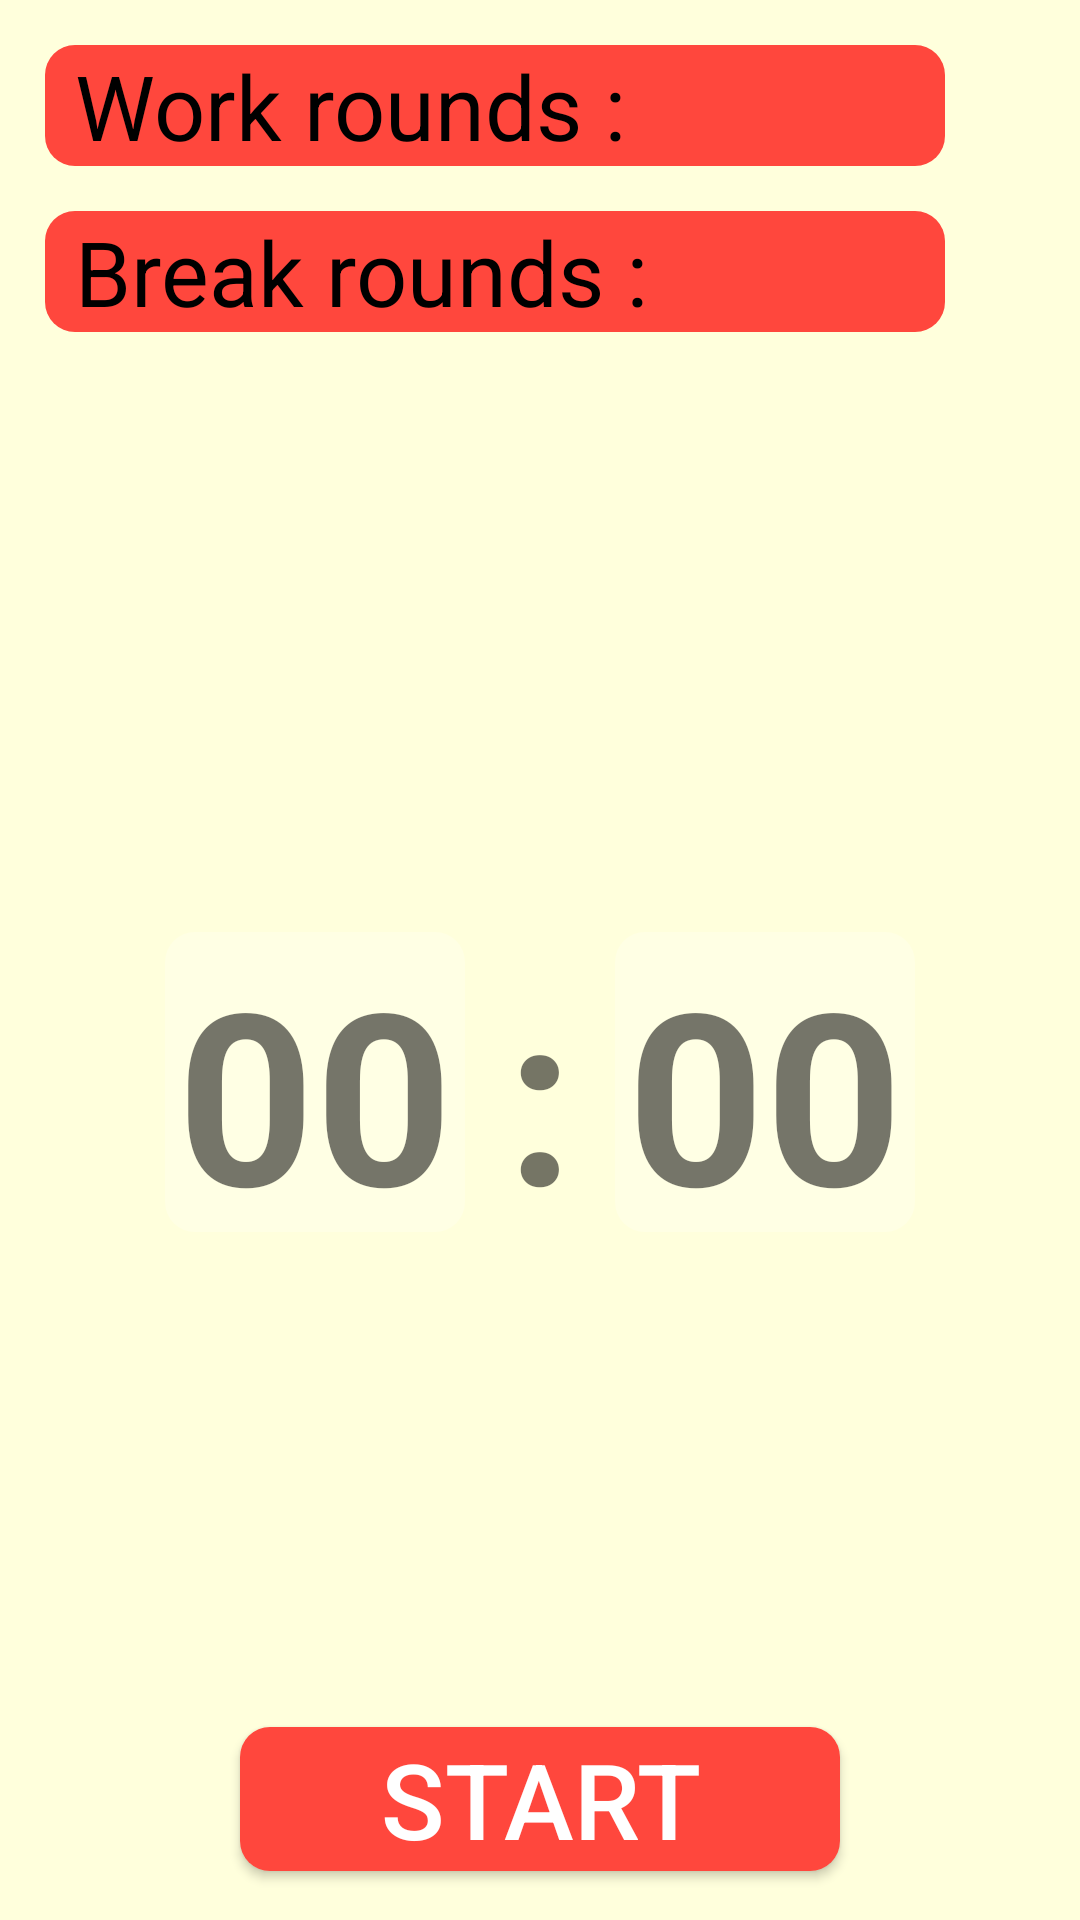

Android layout source for this screen:
<!-- AndroidManifest.xml: application theme Theme.Pomodoro -->
<!-- res/layout/activity_main.xml -->
<?xml version="1.0" encoding="utf-8"?>
<androidx.constraintlayout.widget.ConstraintLayout xmlns:android="http://schemas.android.com/apk/res/android"
    xmlns:app="http://schemas.android.com/apk/res-auto"
    xmlns:tools="http://schemas.android.com/tools"
    android:layout_width="match_parent"
    android:layout_height="match_parent"
    tools:context=".MainActivity">

    <androidx.constraintlayout.widget.ConstraintLayout
        android:id="@+id/holderItem1"
        style="@style/HolderBox"
        android:layout_width="300dp"
        android:background="@drawable/rounded_corners"
        app:layout_constraintStart_toStartOf="parent"
        app:layout_constraintTop_toTopOf="parent">

        <TextView
            android:id="@+id/workRounds"
            style="@style/Text_InBox"
            android:text="@string/cst_work_rounds"
            app:layout_constraintStart_toStartOf="@+id/holderItem1"
            app:layout_constraintTop_toTopOf="@id/holderItem1"
            android:textSize="30sp"/>
    </androidx.constraintlayout.widget.ConstraintLayout>

    <androidx.constraintlayout.widget.ConstraintLayout
        android:id="@+id/holderBox2"
        style="@style/HolderBox"
        android:layout_width="300dp"
        android:background="@drawable/rounded_corners"
        app:layout_constraintStart_toStartOf="parent"
        app:layout_constraintTop_toBottomOf="@id/holderItem1">

        <TextView
            android:id="@+id/breakRounds"
            style="@style/Text_InBox"
            android:text="@string/cst_break_rounds"
            app:layout_constraintStart_toStartOf="@+id/holderBox2"
            app:layout_constraintTop_toTopOf="@id/holderBox2"
            android:textSize="30sp"/>


    </androidx.constraintlayout.widget.ConstraintLayout>

    <FrameLayout
        android:id="@+id/frameLayout"
        android:layout_width="350dp"
        android:layout_height="450dp"
        app:layout_constraintEnd_toEndOf="parent"
        app:layout_constraintStart_toStartOf="parent"
        app:layout_constraintTop_toBottomOf="@id/holderBox2">

        <RelativeLayout
            android:layout_width="wrap_content"
            android:layout_height="wrap_content">

            <ImageView
                android:id="@+id/imageView"
                android:layout_width="match_parent"
                android:layout_height="match_parent"
                android:contentDescription="@string/todo"
                app:layout_constraintEnd_toEndOf="parent"
                app:layout_constraintStart_toStartOf="parent"
                app:srcCompat="@drawable/pomodorobackground" />

        </RelativeLayout>

        <RelativeLayout
            android:layout_width="wrap_content"
            android:layout_height="wrap_content">

            <TextView
                android:id="@+id/clockMinutes"
                android:layout_width="100dp"
                android:layout_height="100dp"
                android:layout_marginStart="50dp"
                android:layout_marginTop="200dp"
                android:background="@drawable/rounded_clock_bckgrd"
                android:gravity="center"
                android:text="@string/minutes"
                android:textSize="80sp"
                android:textStyle="bold"

                />

            <TextView
                android:id="@+id/dospuntos"
                android:layout_width="100dp"
                android:layout_height="100dp"
                android:layout_marginStart="125dp"
                android:layout_marginTop="200dp"
                android:gravity="center"
                android:text="@string/deuxpoint"
                android:textSize="80sp"
                android:textStyle="bold"

                />

            <TextView
                android:id="@+id/clockSeconds"
                android:layout_width="100dp"
                android:layout_height="100dp"
                android:layout_marginStart="200dp"
                android:layout_marginTop="200dp"
                android:background="@drawable/rounded_clock_bckgrd"
                android:gravity="center"
                android:text="@string/_00"
                android:textSize="80sp"
                android:textStyle="bold"

                />

            <androidx.appcompat.widget.AppCompatImageButton
                android:id="@+id/restartbutton"
                android:layout_width="50dp"
                android:layout_height="50dp"
                android:layout_marginStart="150dp"
                android:layout_marginTop="330dp"
                android:background="#00FFFFFF"
                android:src="@drawable/ic_restart"

                />

        </RelativeLayout>

    </FrameLayout>

    <Button
        android:id="@+id/buttonStart"
        style="@style/HolderBox"
        android:layout_width="200dp"
        android:layout_height="wrap_content"
        android:background="@drawable/rounded_corners"
        android:text="@string/btn1_txt"
        android:textColor="@color/white"
        android:textSize="@dimen/TvBoxTextSize"
        app:layout_constraintEnd_toEndOf="parent"
        app:layout_constraintStart_toStartOf="parent"
        app:layout_constraintTop_toBottomOf="@+id/frameLayout" />


</androidx.constraintlayout.widget.ConstraintLayout>
<!-- resources referenced by this layout -->
<resources>
  <color name="white">#FFFFFFFF</color>
  <dimen name="TvBoxTextSize">35sp</dimen>
  <!-- drawable rounded_clock_bckgrd (drawable) -->
  <?xml version="1.0" encoding="utf-8"?>
  <shape xmlns:android="http://schemas.android.com/apk/res/android">
      <corners android:radius="10dp" />
      <solid android:color="#3AFFFFFF" />
  </shape>
  <!-- drawable rounded_corners (drawable) -->
  <?xml version="1.0" encoding="utf-8"?>
  <shape xmlns:android="http://schemas.android.com/apk/res/android">
      <corners android:radius="10dp" />
      <solid android:color="@color/thememajeur" />
  </shape>
  <string name="_00">00</string>
  <string name="btn1_txt">Start</string>
  <string name="cst_break_rounds">Break rounds : </string>
  <string name="cst_work_rounds">Work rounds : </string>
  <string name="deuxpoint">:</string>
  <string name="minutes">00</string>
  <string name="todo">TODO</string>
  <style name="HolderBox">
          <item name="android:layout_marginTop">@dimen/basicMargin</item>
          <item name="android:layout_marginBottom">@dimen/basicMargin</item>
          <item name="android:layout_marginStart">@dimen/basicMargin</item>
          <item name="android:layout_marginEnd">@dimen/basicMargin</item>
          <item name="android:background">@color/thememajeur</item>
          <item name="android:layout_height">wrap_content</item>
          <item name="android:layout_width">wrap_content</item>
      </style>
  <style name="Text_InBox">
          <item name="android:layout_marginLeft">0dp</item>
          <item name="android:layout_marginRight">0dp</item>
          <item name="android:textSize">@dimen/TvBoxTextSize</item>
          <item name="android:textColor">@color/black</item>
          <item name="android:paddingRight">10dp</item>
          <item name="android:paddingLeft">10dp</item>
          <item name="android:layout_width">match_parent</item>
          <item name="android:layout_height">match_parent</item>
      </style>
  <style name="Theme.Pomodoro" parent="Theme.MaterialComponents.DayNight.DarkActionBar">
          
          <item name="colorPrimary">@color/thememajeur</item>
          <item name="colorPrimaryVariant">@color/thememajeur</item>
          <item name="colorOnPrimary">@color/thememajeur</item>
          <item name="android:windowBackground">#FFFFDC</item>
          
          <item name="colorSecondary">@color/teal_200</item>
          <item name="colorSecondaryVariant">@color/teal_700</item>
          <item name="colorOnSecondary">@color/black</item>
          
          <item name="android:statusBarColor" tools:targetApi="l">?attr/colorPrimaryVariant</item>
          
      </style>
  <color name="thememajeur">#FF473D</color>
      //dark theme
  <dimen name="basicMargin">15dp</dimen>
  <color name="black">#FF000000</color>
  <color name="teal_200">#FF03DAC5</color>
  <color name="teal_700">#FF018786</color>
</resources>
